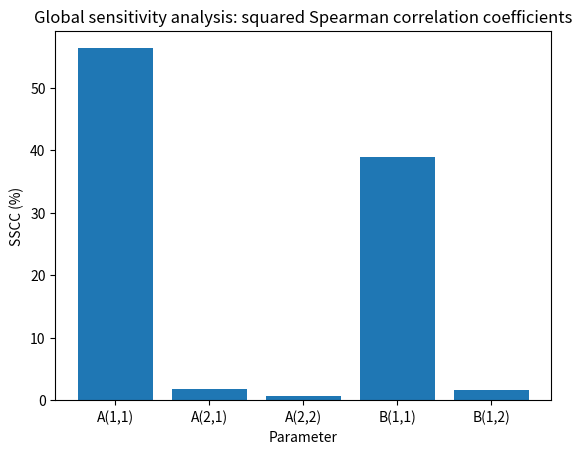

Recreate this plot in Python.
# Procedure:     Global sensitivity analysis for matrix-based LCA
# Method:        Squared Spearman (rank) correlation coefficient (SSCC)
#                MCS: Monte Carlo simulation (normal random)
# [redacted]
# Last update:   25/10/2016


import numpy as np

# Deterministic (_det) result:
A_det = np.matrix('10 0; -2 100')       #A-matrix
B_det = np.matrix('1 10')               #B-matrix

f = np.matrix('1000; 0')                #Functional unit vector

g_LCA = B_det * A_det.I * f

print("Deterministic value:", g_LCA[0,0])

# Step 1: Monte Carlo simulation using normal distribution functions for all input parameters
# The mean values are equal to the initial values of A and B.
# The standard deviation equals 5% of the mean of A and B.

N = 1000                                #Sample size
CV = 0.05                               #Coefficient of variation (CV = sigma/abs(mu)),

import random

A1 = [random.gauss(A_det[0,0], CV*A_det[0,0]) for i in range(N)]
A3 = [random.gauss(A_det[1,0], CV*A_det[1,0]) for i in range(N)]
A4 = [random.gauss(A_det[1,1], CV*A_det[1,1]) for i in range(N)]

B1 = [random.gauss(B_det[0,0], CV*B_det[0,0]) for i in range(N)]
B2 = [random.gauss(B_det[0,1], CV*B_det[0,1]) for i in range(N)]


As = [ np.matrix([[A1[i], 0],[A3[i], A4[i]]]) for i in range(N)]
Bs = [ np.matrix([[B1[i], B2[i]]]) for i in range(N)]

f  = np.matrix('1000; 0')

gs = [B * A.I * f for A, B in zip(As, Bs)]

#Step 2: Calculate the Spearman rank correlation coefficients
#Reshape the data

g_list = np.reshape([g[0,0] for g in gs], (N,1))
As_list = np.reshape(As, (N,4))
Bs_list = np.reshape(Bs, (N,2))

Ps_list = np.concatenate((np.ones((N,1)), As_list[:,:1], As_list[:,2:], Bs_list), axis=1)

from scipy.stats import rankdata
import statistics as stats

#Transform to rankdata
Ps_rank = [rankdata(Ps_list[:,k]) for k in range(1,6)]
g_rank = [rankdata(g_list[:,0])]

covar = [np.cov(Ps_rank[k],g_rank[0]) for k in range(0,5)]

std_rank = np.std(Ps_rank, axis = 1)
std_rank_g = np.std(g_rank)

SSCC = [(covar[k][0,1] / (std_rank[k] * std_rank_g))**2 for k in range(0,5)]
print("squared Spearman correlation coefficients:", SSCC)

#Visualize: make a bar plot
import matplotlib.pyplot as plt
import matplotlib.pyplot as plt

SSCC_procent = [SSCC[k] * 100 for k in range(0,5)]

x_label=[ 'A(1,1)', 'A(2,1)', 'A(2,2)', 'B(1,1)', 'B(1,2)']
x_pos = range(5)
plt.bar(x_pos, SSCC_procent, align='center')
plt.xticks(x_pos, x_label)
plt.title('Global sensitivity analysis: squared Spearman correlation coefficients')
plt.ylabel('SSCC (%)')
plt.xlabel('Parameter')
plt.show('Figure 1')
